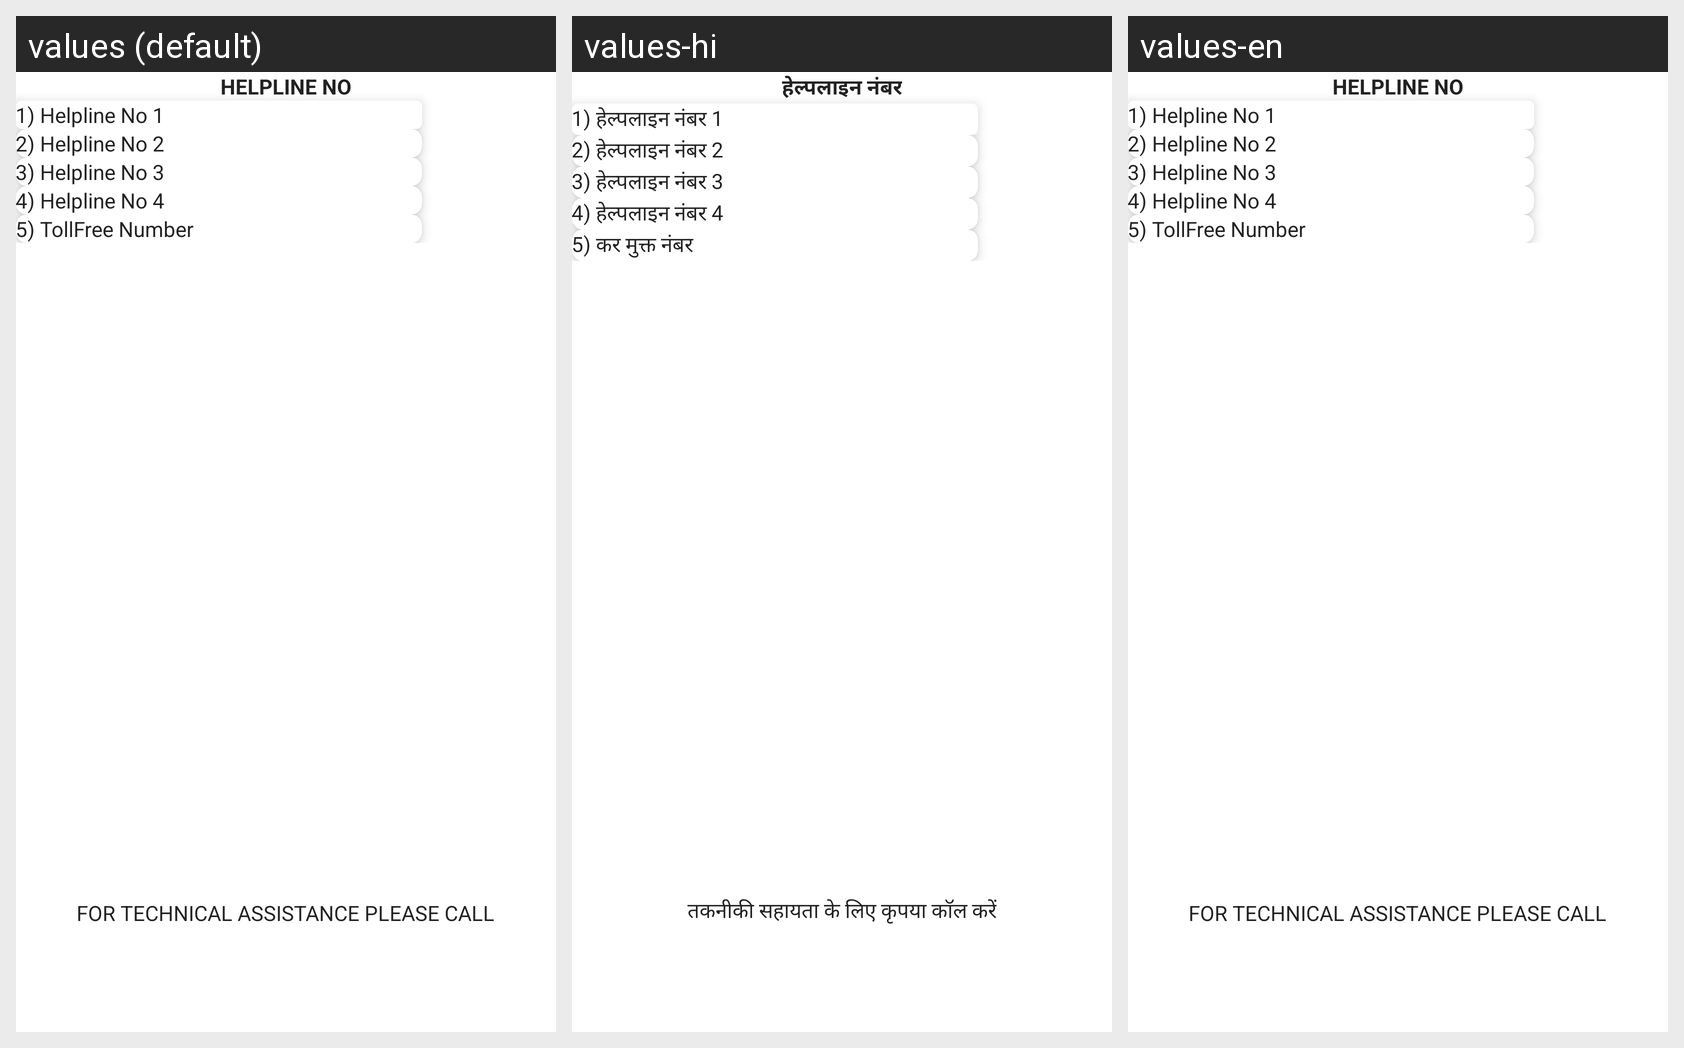

This grid shows one Android layout under several languages. Give, for every string resource on the screen, its name, the default text and each shown locale's text.
Android screen res/layout/fragment_contact_us.xml rendered under 3 locales, left to right: values (default), values-hi, values-en. Device: Nexus 5 (rendered at 1080×1920; each locale shown at half size, 540×960, under a caption strip naming it); theme Theme.Testa_Kotlin.
Strings drawn on this screen, with the default value and each locale's value (text and hints the layout hard-codes, and strings that could not be matched under every locale, appear in the picture but are not listed):

helpline_no
  values: HelpLine No
  values-hi: हेल्पलाइन नंबर
  values-en: HelpLine No

helpline_no_1
  values: Helpline No 1
  values-hi: हेल्पलाइन नंबर 1
  values-en: Helpline No 1

helpline_no_2
  values: Helpline No 2
  values-hi: हेल्पलाइन नंबर 2
  values-en: Helpline No 2

helpline_no_3
  values: Helpline No 3
  values-hi: हेल्पलाइन नंबर 3
  values-en: Helpline No 3

helpline_no_4
  values: Helpline No 4
  values-hi: हेल्पलाइन नंबर 4
  values-en: Helpline No 4

tollfree
  values: TollFree Number
  values-hi: कर मुक्त नंबर
  values-en: TollFree Number

assistcall
  values: for Technical Assistance please call
  values-hi: तकनीकी सहायता के लिए कृपया कॉल करें
  values-en: for Technical Assistance please call
